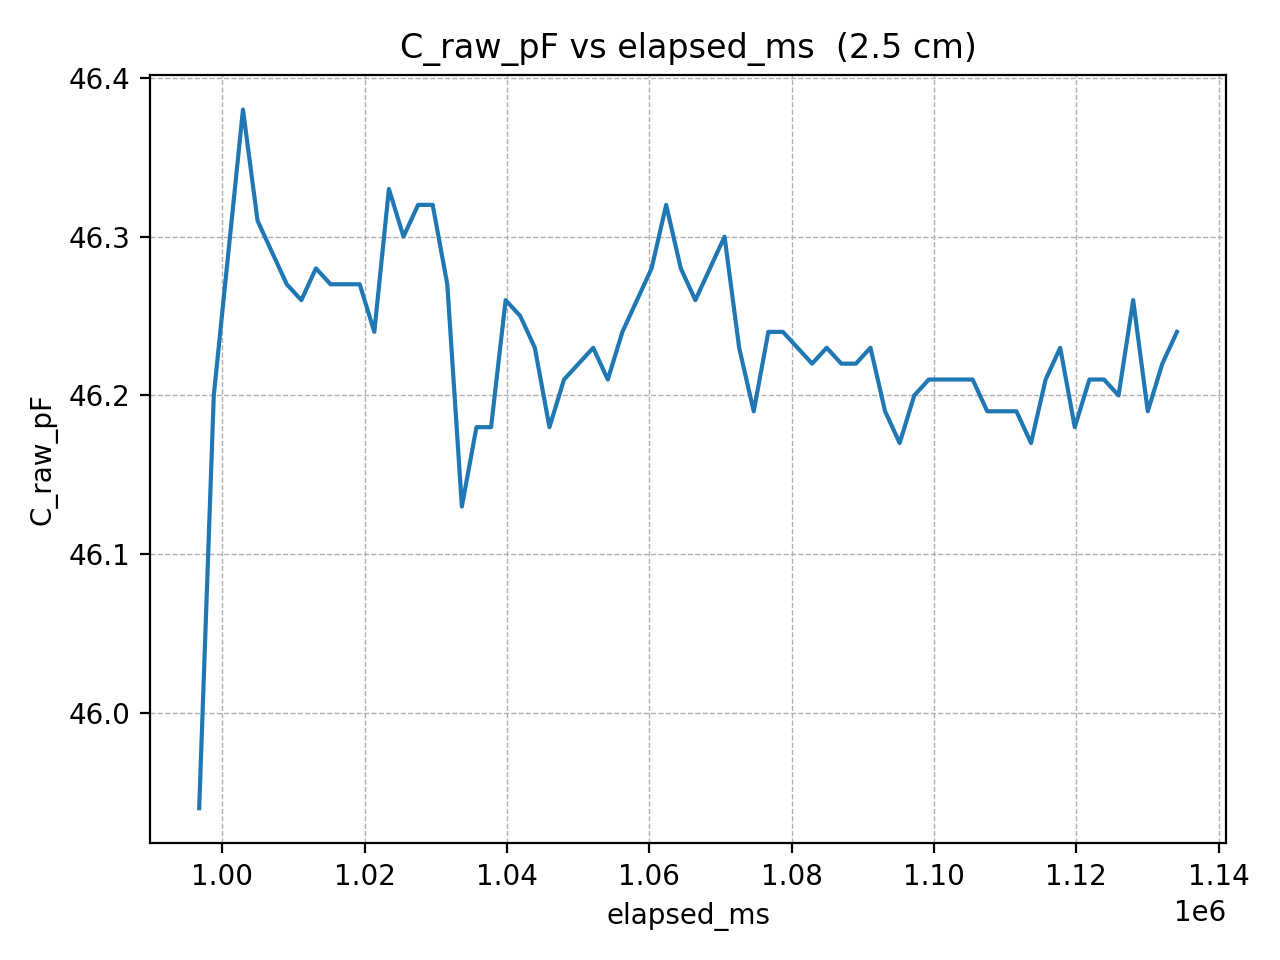

The table this chart was drawn from, first rows:
elapsed_ms, C_raw_pF
996735, 45.94
998786, 46.2
1000837, 46.29
1002888, 46.38
1004939, 46.31
1006990, 46.29
1009041, 46.27
1011092, 46.26
1013143, 46.28
1015194, 46.27
1017245, 46.27
1019296, 46.27
1021347, 46.24
1023398, 46.33
1025449, 46.3
1027500, 46.32
1029551, 46.32
1031602, 46.27
1033653, 46.13
1035704, 46.18
1037755, 46.18
1039806, 46.26
1041857, 46.25
1043908, 46.23
1045959, 46.18
1048010, 46.21
1050061, 46.22
1052112, 46.23
1054163, 46.21
1056214, 46.24
1058265, 46.26
1060316, 46.28
1062367, 46.32
1064418, 46.28
1066469, 46.26
1068520, 46.28
1070571, 46.3
1072622, 46.23
1074673, 46.19
1076724, 46.24
1078775, 46.24
1080826, 46.23
1082877, 46.22
1084928, 46.23
1086979, 46.22
1089030, 46.22
1091081, 46.23
1093132, 46.19
1095183, 46.17
1097234, 46.2
1099285, 46.21
1101336, 46.21
1103387, 46.21
1105438, 46.21
1107489, 46.19
1109540, 46.19
1111591, 46.19
1113642, 46.17
1115693, 46.21
1117744, 46.23
... 8 more rows
